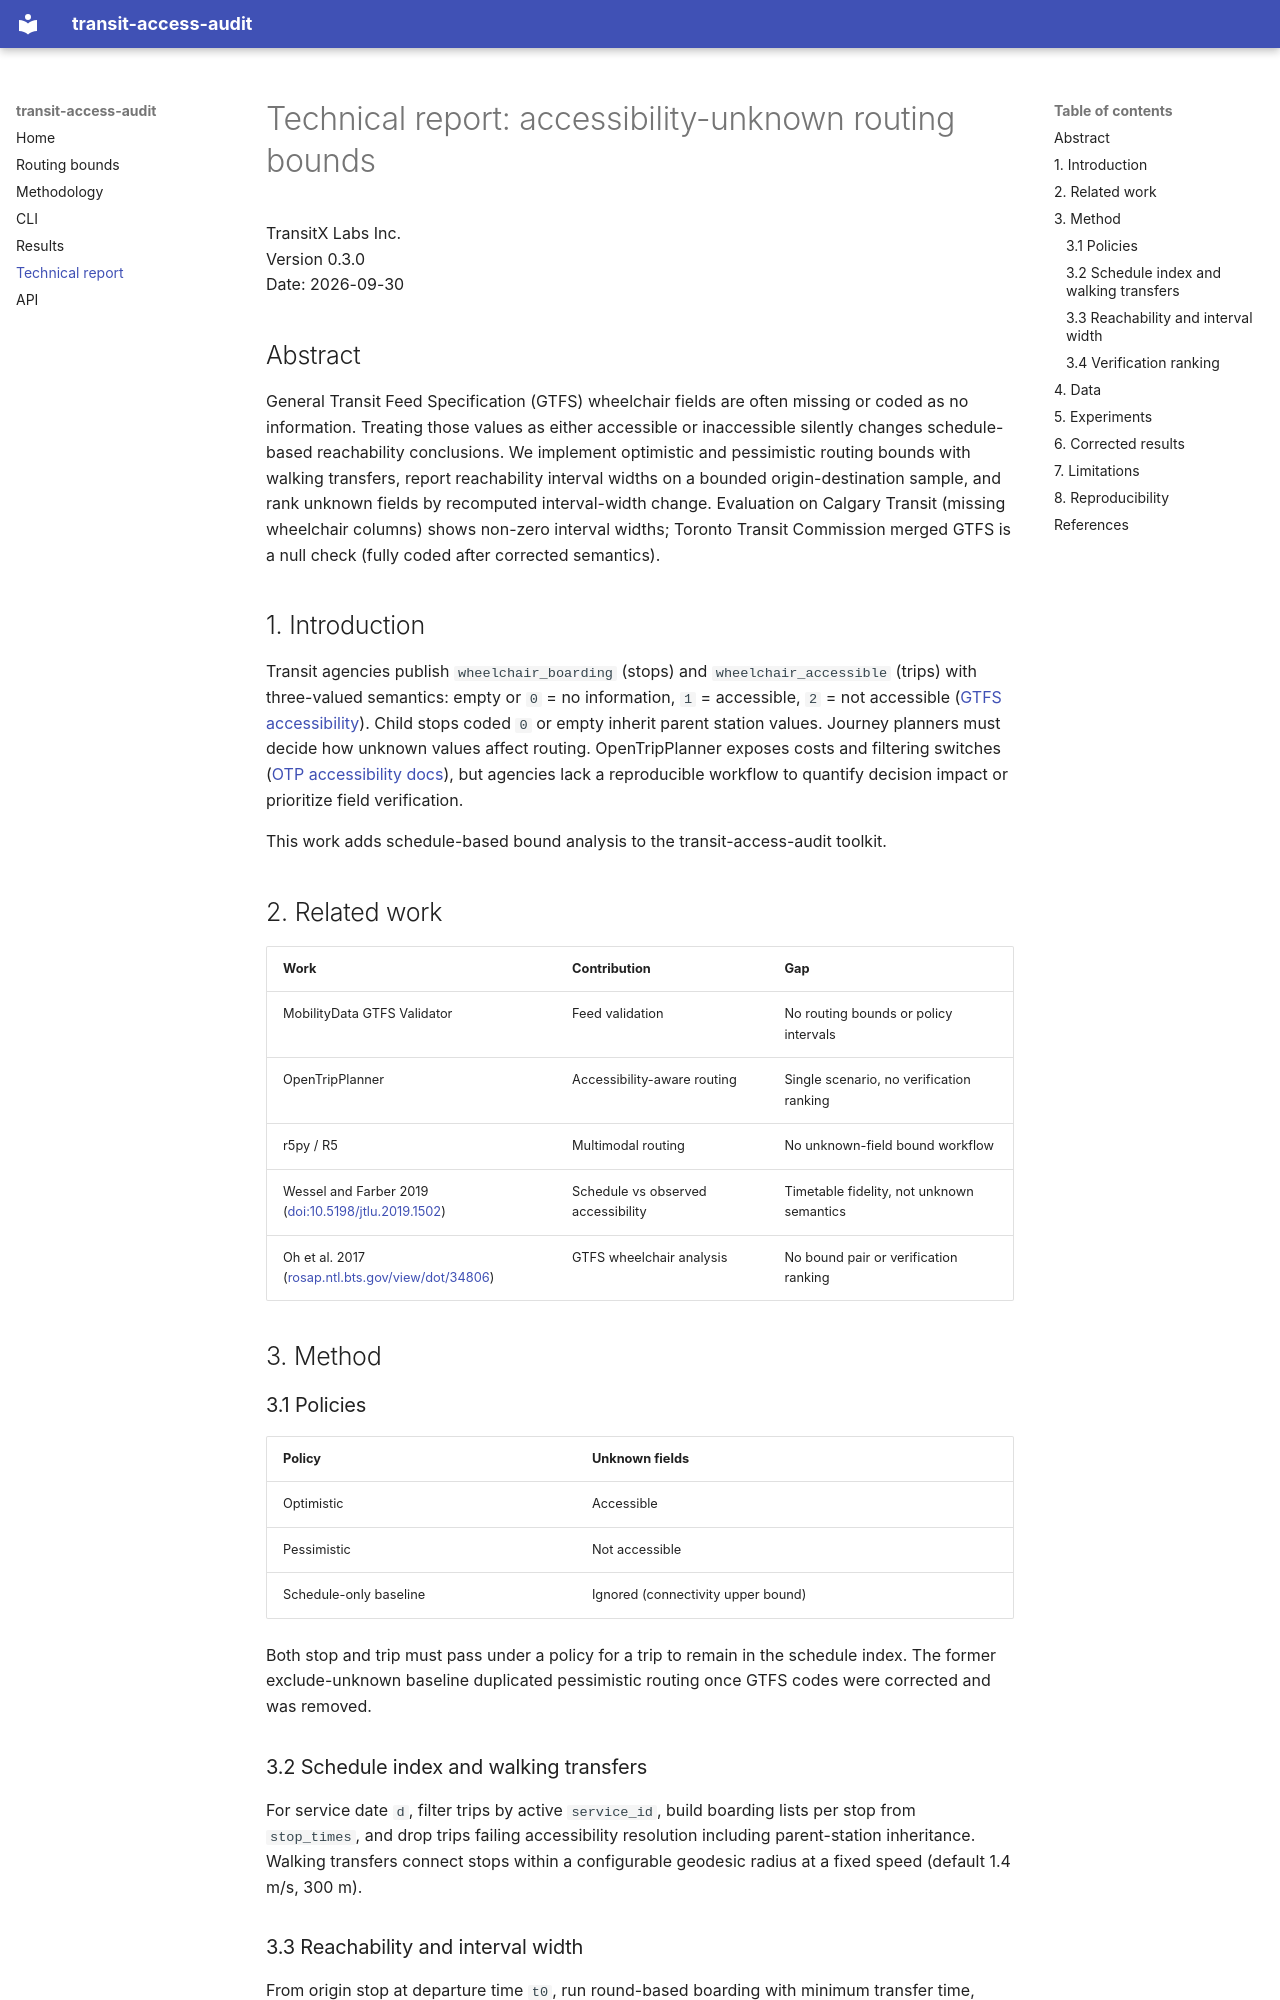

repository: transitxlabs/transit-access-audit · page: technical-report/index.html · generator: mkdocs

# Technical report: accessibility-unknown routing bounds

TransitX Labs Inc.  
Version 0.3.0  
Date: 2026-09-30

## Abstract

General Transit Feed Specification (GTFS) wheelchair fields are often missing or coded as no information. Treating those values as either accessible or inaccessible silently changes schedule-based reachability conclusions. We implement optimistic and pessimistic routing bounds with walking transfers, report reachability interval widths on a bounded origin-destination sample, and rank unknown fields by recomputed interval-width change. Evaluation on Calgary Transit (missing wheelchair columns) shows non-zero interval widths; Toronto Transit Commission merged GTFS is a null check (fully coded after corrected semantics).

## 1. Introduction

Transit agencies publish `wheelchair_boarding` (stops) and `wheelchair_accessible` (trips) with three-valued semantics: empty or `0` = no information, `1` = accessible, `2` = not accessible ([GTFS accessibility](https://gtfs.org/documentation/schedule/reference/#stopstxt-wheelchair_boarding)). Child stops coded `0` or empty inherit parent station values. Journey planners must decide how unknown values affect routing. OpenTripPlanner exposes costs and filtering switches ([OTP accessibility docs](https://docs.opentripplanner.org/en/dev-2.x/Accessibility/)), but agencies lack a reproducible workflow to quantify decision impact or prioritize field verification.

This work adds schedule-based bound analysis to the transit-access-audit toolkit.

## 2. Related work

| Work | Contribution | Gap |
|------|--------------|-----|
| MobilityData GTFS Validator | Feed validation | No routing bounds or policy intervals |
| OpenTripPlanner | Accessibility-aware routing | Single scenario, no verification ranking |
| r5py / R5 | Multimodal routing | No unknown-field bound workflow |
| Wessel and Farber 2019 ([doi:10.5198/jtlu.2019.1502](https://doi.org/10.5198/jtlu.2019.1502)) | Schedule vs observed accessibility | Timetable fidelity, not unknown semantics |
| Oh et al. 2017 ([rosap.ntl.bts.gov/view/dot/34806](https://rosap.ntl.bts.gov/view/dot/34806/dot_34806_DS1.pdf)) | GTFS wheelchair analysis | No bound pair or verification ranking |

## 3. Method

### 3.1 Policies

| Policy | Unknown fields |
|--------|----------------|
| Optimistic | Accessible |
| Pessimistic | Not accessible |
| Schedule-only baseline | Ignored (connectivity upper bound) |

Both stop and trip must pass under a policy for a trip to remain in the schedule index. The former exclude-unknown baseline duplicated pessimistic routing once GTFS codes were corrected and was removed.

### 3.2 Schedule index and walking transfers

For service date `d`, filter trips by active `service_id`, build boarding lists per stop from `stop_times`, and drop trips failing accessibility resolution including parent-station inheritance. Walking transfers connect stops within a configurable geodesic radius at a fixed speed (default 1.4 m/s, 300 m).
